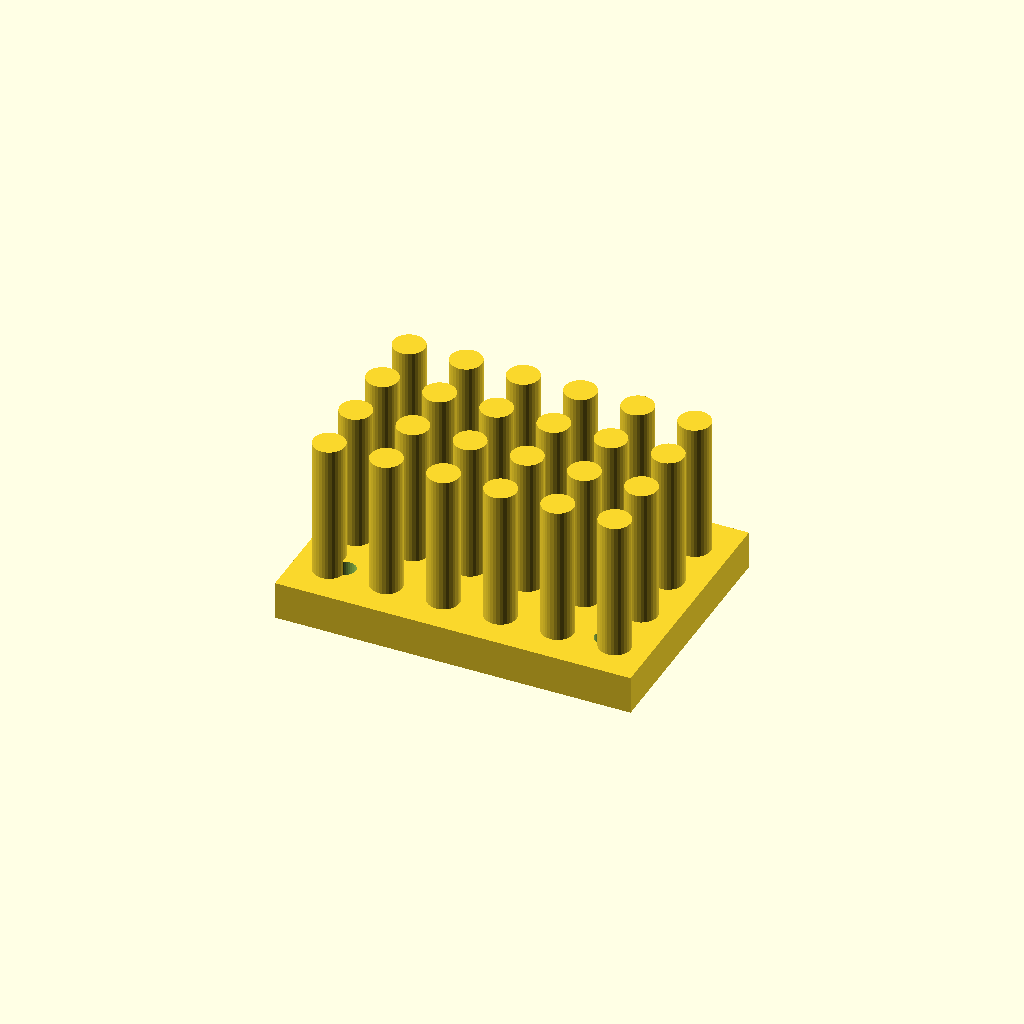
Cell 1: the model at its default parameters.
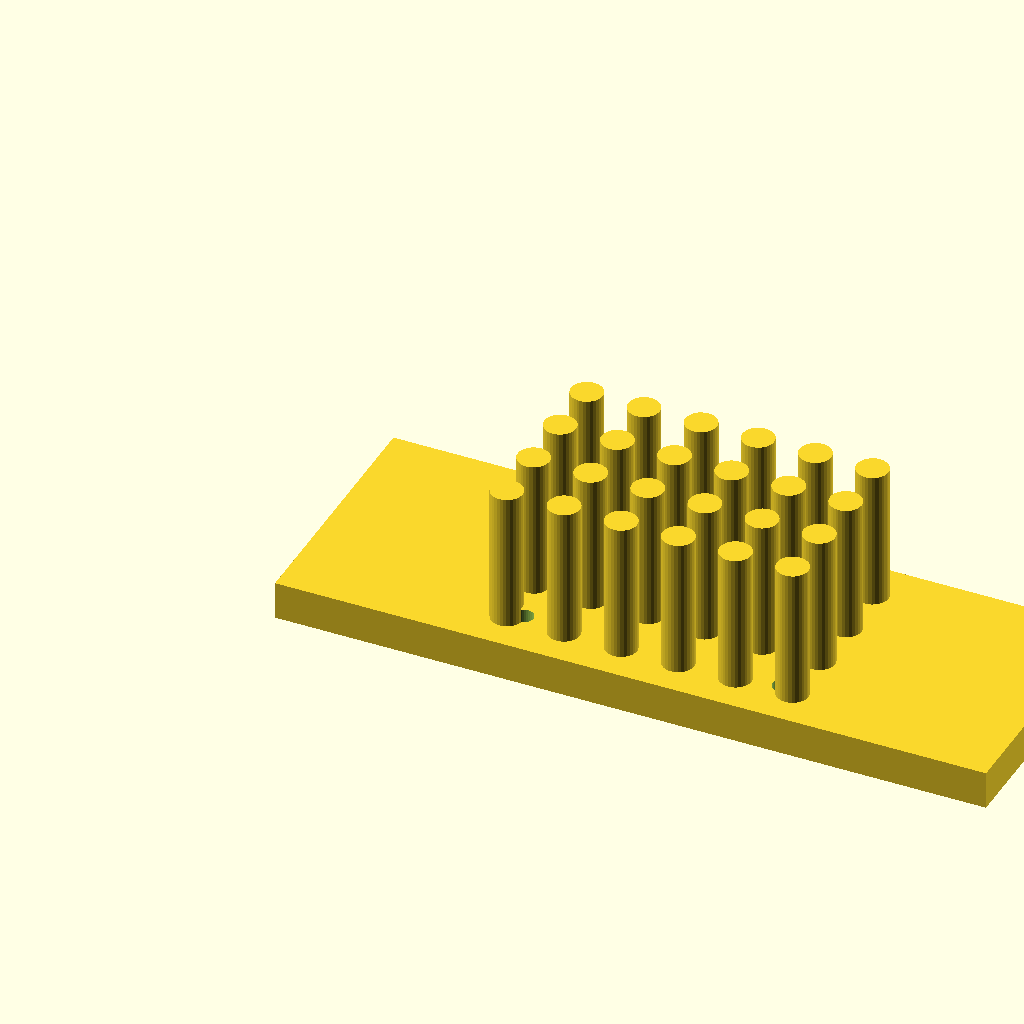
Cell 2: the same model with base_w = 112.
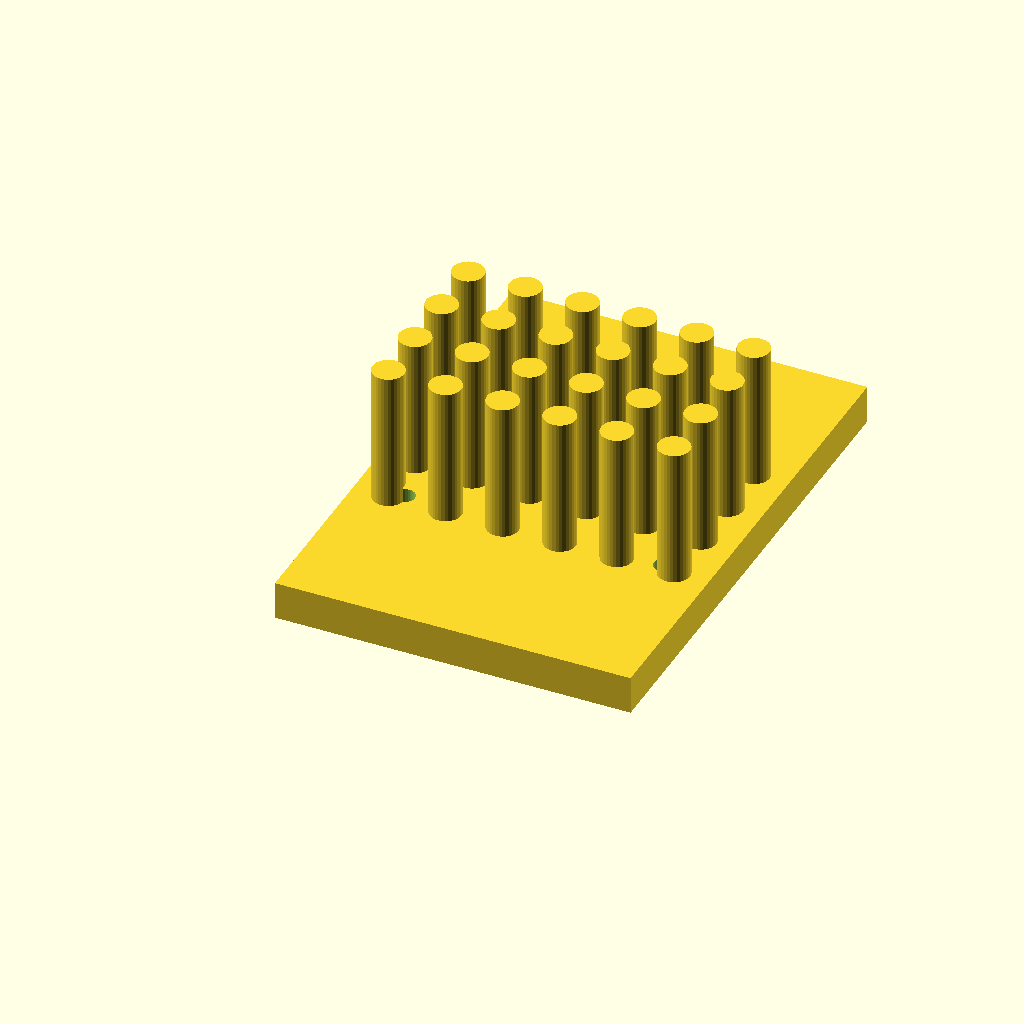
Cell 3: base_d = 80 (everything else at default).
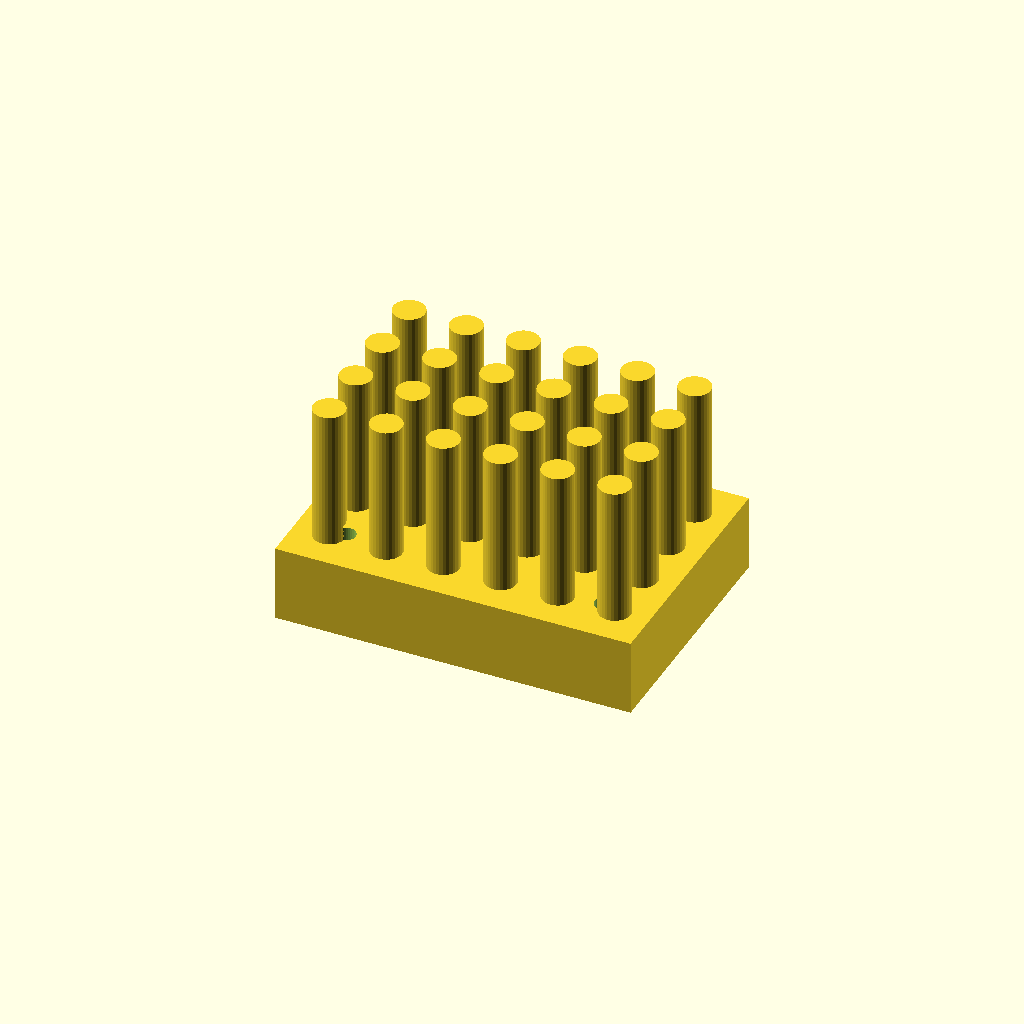
Cell 4: base_t = 12 (everything else at default).
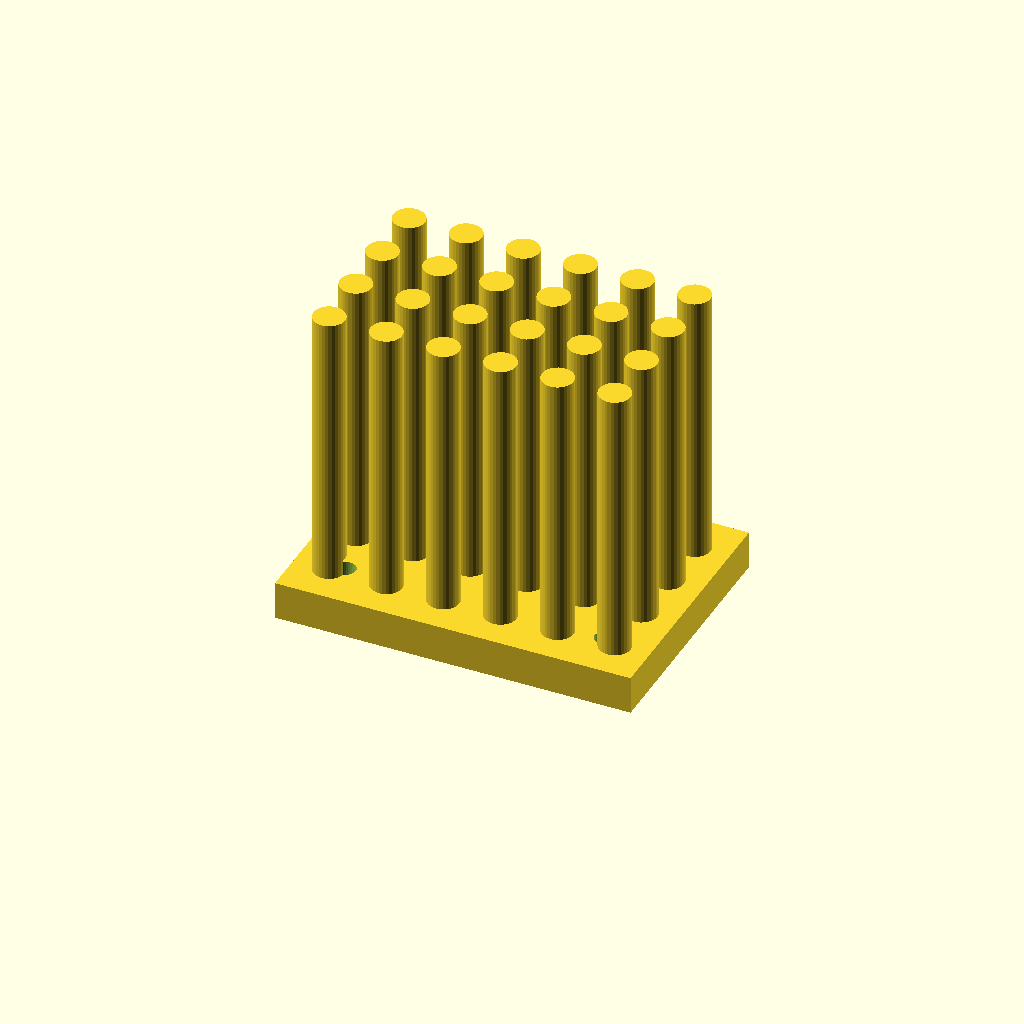
Cell 5 — fin_h set to 44, the other parameters unchanged.
One fixed orthographic camera (rotation 55°, 0°, 25°; colour scheme Cornfield) for every cell.
Source of the model, optional_data/data/gen3/heatsinks/part_0064.scad:
$fn = 32;

// ----------------------------------------------------------------------
// Finned heat sink: 56 x 40 mm base, 22 mm fins
// ----------------------------------------------------------------------

// --- parameters (mm) ---
base_w = 56;              // base width
base_d = 40;              // base depth
base_t = 6;               // base thickness
fin_h = 22;               // fin height above the base
holes_d = 3.17;           // fixing holes
hole_x = 20.41;           // hole offset in x
hole_y = 12.41;           // hole offset in y
pin_d = 5;                // pin diameter
pin_pitch = 9;            // pin pitch
pin_nx = 6;               // pins along x
pin_ny = 4;               // pins along y

difference() {
  union() {
    cube([base_w, base_d, base_t]);
    for (ix = [0 : pin_nx - 1]) {
      for (iy = [0 : pin_ny - 1]) {
        translate([(base_w - (pin_nx - 1) * pin_pitch) / 2 + ix * pin_pitch, (base_d - (pin_ny - 1) * pin_pitch) / 2 + iy * pin_pitch, base_t - 0.5]) cylinder(h = fin_h + 0.5, d = pin_d);
      }
    }
  }
  /* fixing holes through the base, 2.5 mm clear on both sides */
  for (hx = [-20.41, 20.41]) {
    for (hy = [-12.41, 12.41]) {
      translate([base_w / 2 + hx, base_d / 2 + hy, -2.5]) cylinder(h = base_t + 5, d = holes_d);
    }
  }
}
Parameter table extracted from the source (name, type, default, range or options):
base_w: number, default 56
base_d: number, default 40
base_t: number, default 6
fin_h: number, default 22
holes_d: number, default 3.17
hole_x: number, default 20.41
hole_y: number, default 12.41
pin_d: number, default 5
pin_pitch: number, default 9
pin_nx: number, default 6
pin_ny: number, default 4
